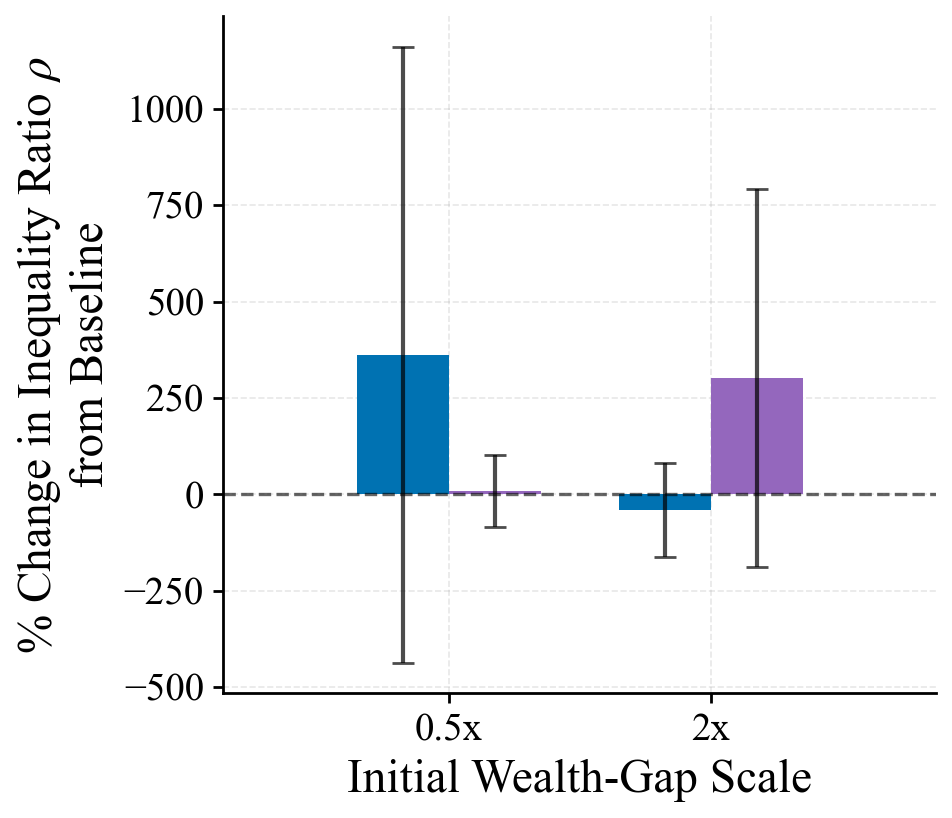

The data file committed next to this chart (first rows):
knob, pg_pct, pg_pct_std, pepg_pct, pepg_pct_std
0.5, 362.4, 798.6, 9.566, 93.13
2.0, -39.5, 121.6, 300.8, 489.9
